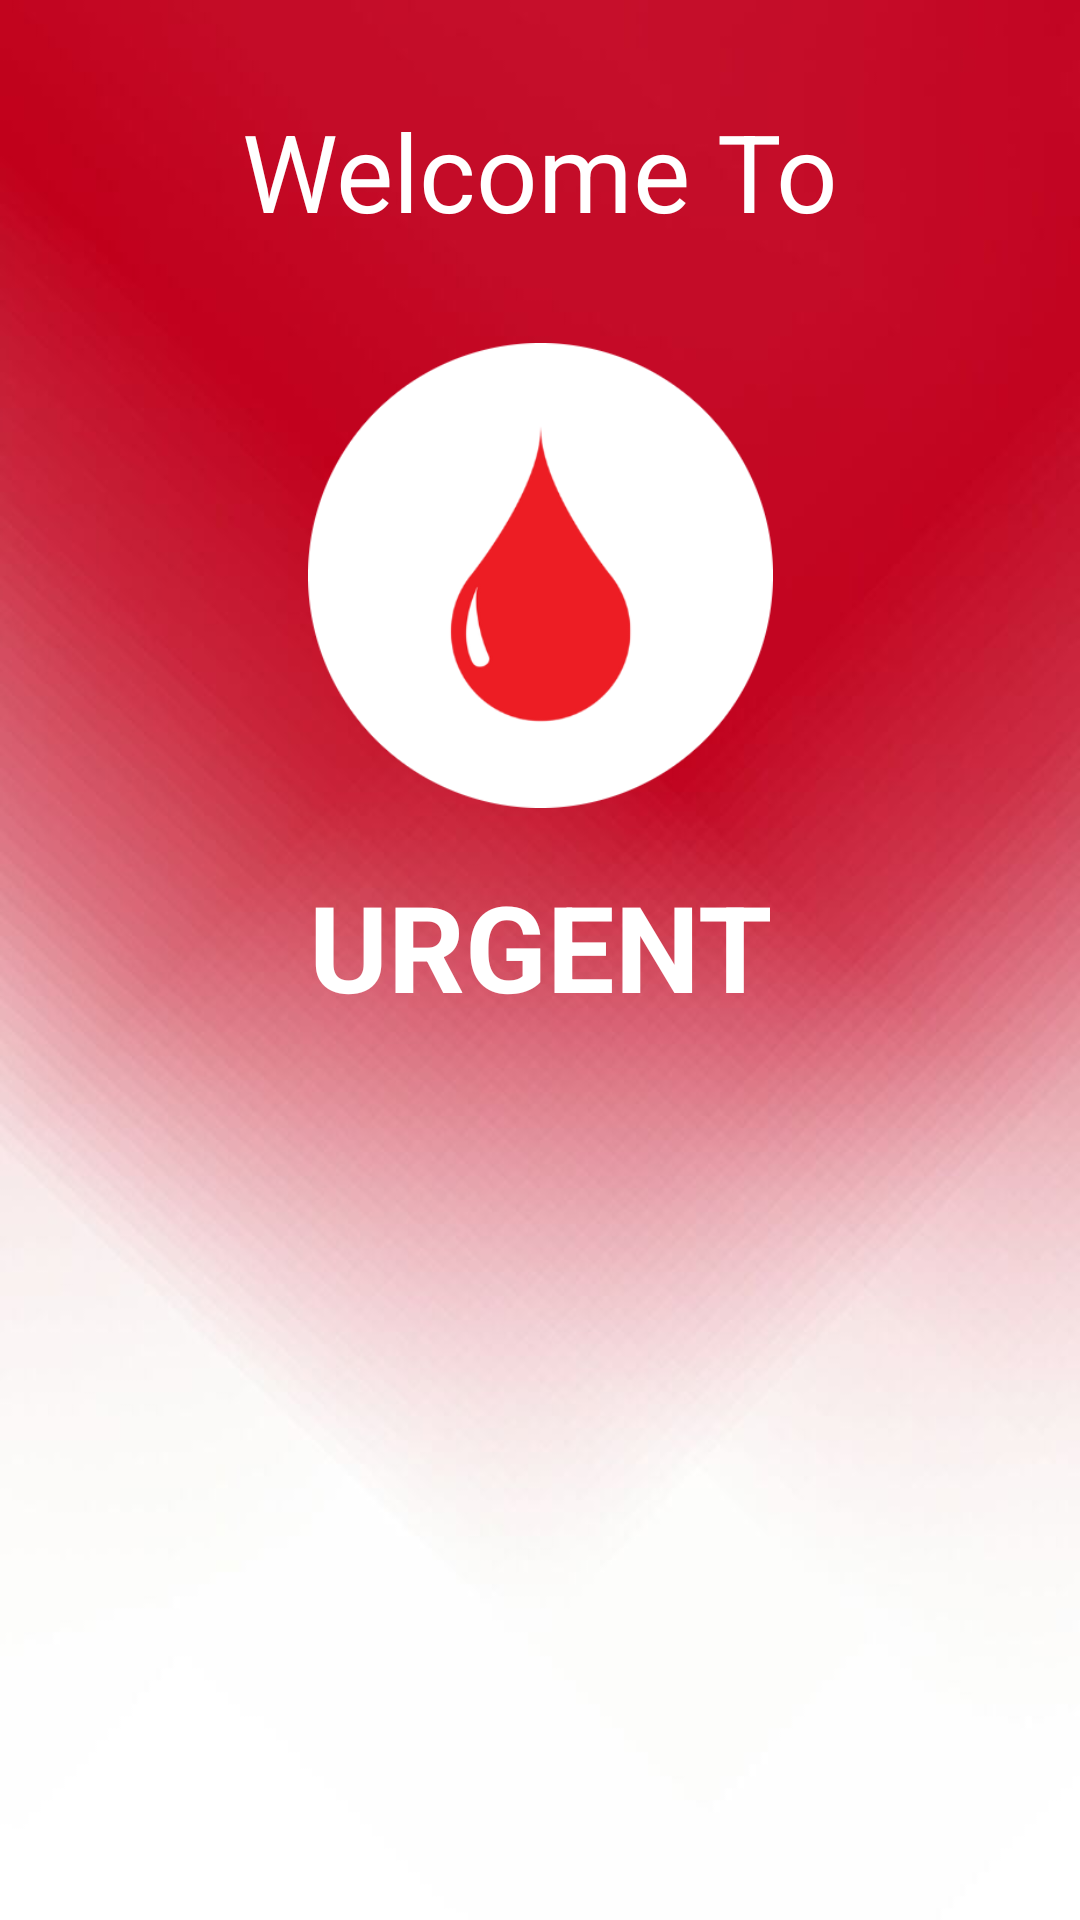

Android layout source for this screen:
<!-- AndroidManifest.xml: application theme Theme.Urgent -->
<!-- res/layout/activity_main.xml -->
<?xml version="1.0" encoding="utf-8"?>
<androidx.constraintlayout.widget.ConstraintLayout xmlns:android="http://schemas.android.com/apk/res/android"
    xmlns:app="http://schemas.android.com/apk/res-auto"
    xmlns:tools="http://schemas.android.com/tools"
    android:layout_width="match_parent"
    android:layout_height="match_parent"
    android:background="@drawable/background"
    tools:context=".MainActivity">

    <TextView
        android:id="@+id/textView"
        android:layout_width="173dp"
        android:layout_height="63dp"
        android:text="URGENT"
        android:textAlignment="center"
        android:textColor="#FFFFFF"
        android:textSize="40sp"
        android:textStyle="bold"
        app:layout_constraintBottom_toBottomOf="parent"
        app:layout_constraintEnd_toEndOf="parent"
        app:layout_constraintStart_toStartOf="parent"
        app:layout_constraintTop_toTopOf="parent" />

    <TextView
        android:id="@+id/textView2"
        android:layout_width="wrap_content"
        android:layout_height="wrap_content"
        android:text="Welcome To"
        android:textColor="#FFFFFF"
        android:textSize="36sp"
        app:layout_constraintBottom_toBottomOf="parent"
        app:layout_constraintEnd_toEndOf="parent"
        app:layout_constraintStart_toStartOf="parent"
        app:layout_constraintTop_toTopOf="parent"
        app:layout_constraintVertical_bias="0.055" />

    <ImageView
        android:id="@+id/imageView2"
        android:layout_width="155dp"
        android:layout_height="171dp"
        app:layout_constraintBottom_toBottomOf="parent"
        app:layout_constraintEnd_toEndOf="parent"
        app:layout_constraintStart_toStartOf="parent"
        app:layout_constraintTop_toTopOf="parent"
        app:layout_constraintVertical_bias="0.227"
        app:srcCompat="@drawable/main_logo" />

    <ImageView
        android:id="@+id/imageView4"
        android:layout_width="255dp"
        android:layout_height="132dp"
        app:layout_constraintBottom_toBottomOf="parent"
        app:layout_constraintEnd_toEndOf="parent"
        app:layout_constraintStart_toStartOf="parent"
        app:layout_constraintTop_toTopOf="parent"
        app:layout_constraintVertical_bias="0.913"
        app:srcCompat="@drawable/loading_image" />

</androidx.constraintlayout.widget.ConstraintLayout>
<!-- resources referenced by this layout -->
<resources>
  <!-- drawable background: jpg bitmap (drawable-v24, 21864 bytes) -->
  <!-- drawable main_logo: png bitmap (drawable-v24, 21640 bytes) -->
  <style name="Theme.Urgent" parent="Theme.Design.Light.NoActionBar">
          
          <item name="colorPrimary">@color/purple_500</item>
          <item name="colorPrimaryVariant">@color/purple_700</item>
          <item name="colorOnPrimary">@color/white</item>
          
          <item name="colorSecondary">@color/teal_200</item>
          <item name="colorSecondaryVariant">@color/teal_700</item>
          <item name="colorOnSecondary">@color/black</item>
          
          <item name="android:statusBarColor">?attr/colorPrimaryVariant</item>
          
      </style>
  <!-- not gathered from this repository: default colours our renderer supplied (Android Studio template values) -->
  <color name="purple_500">#FF6200EE</color>
  <color name="purple_700">#FF3700B3</color>
  <color name="teal_200">#FF03DAC5</color>
  <color name="teal_700">#FF018786</color>
  <color name="black">#FF000000</color>
  <color name="white">#FFFFFFFF</color>
</resources>
